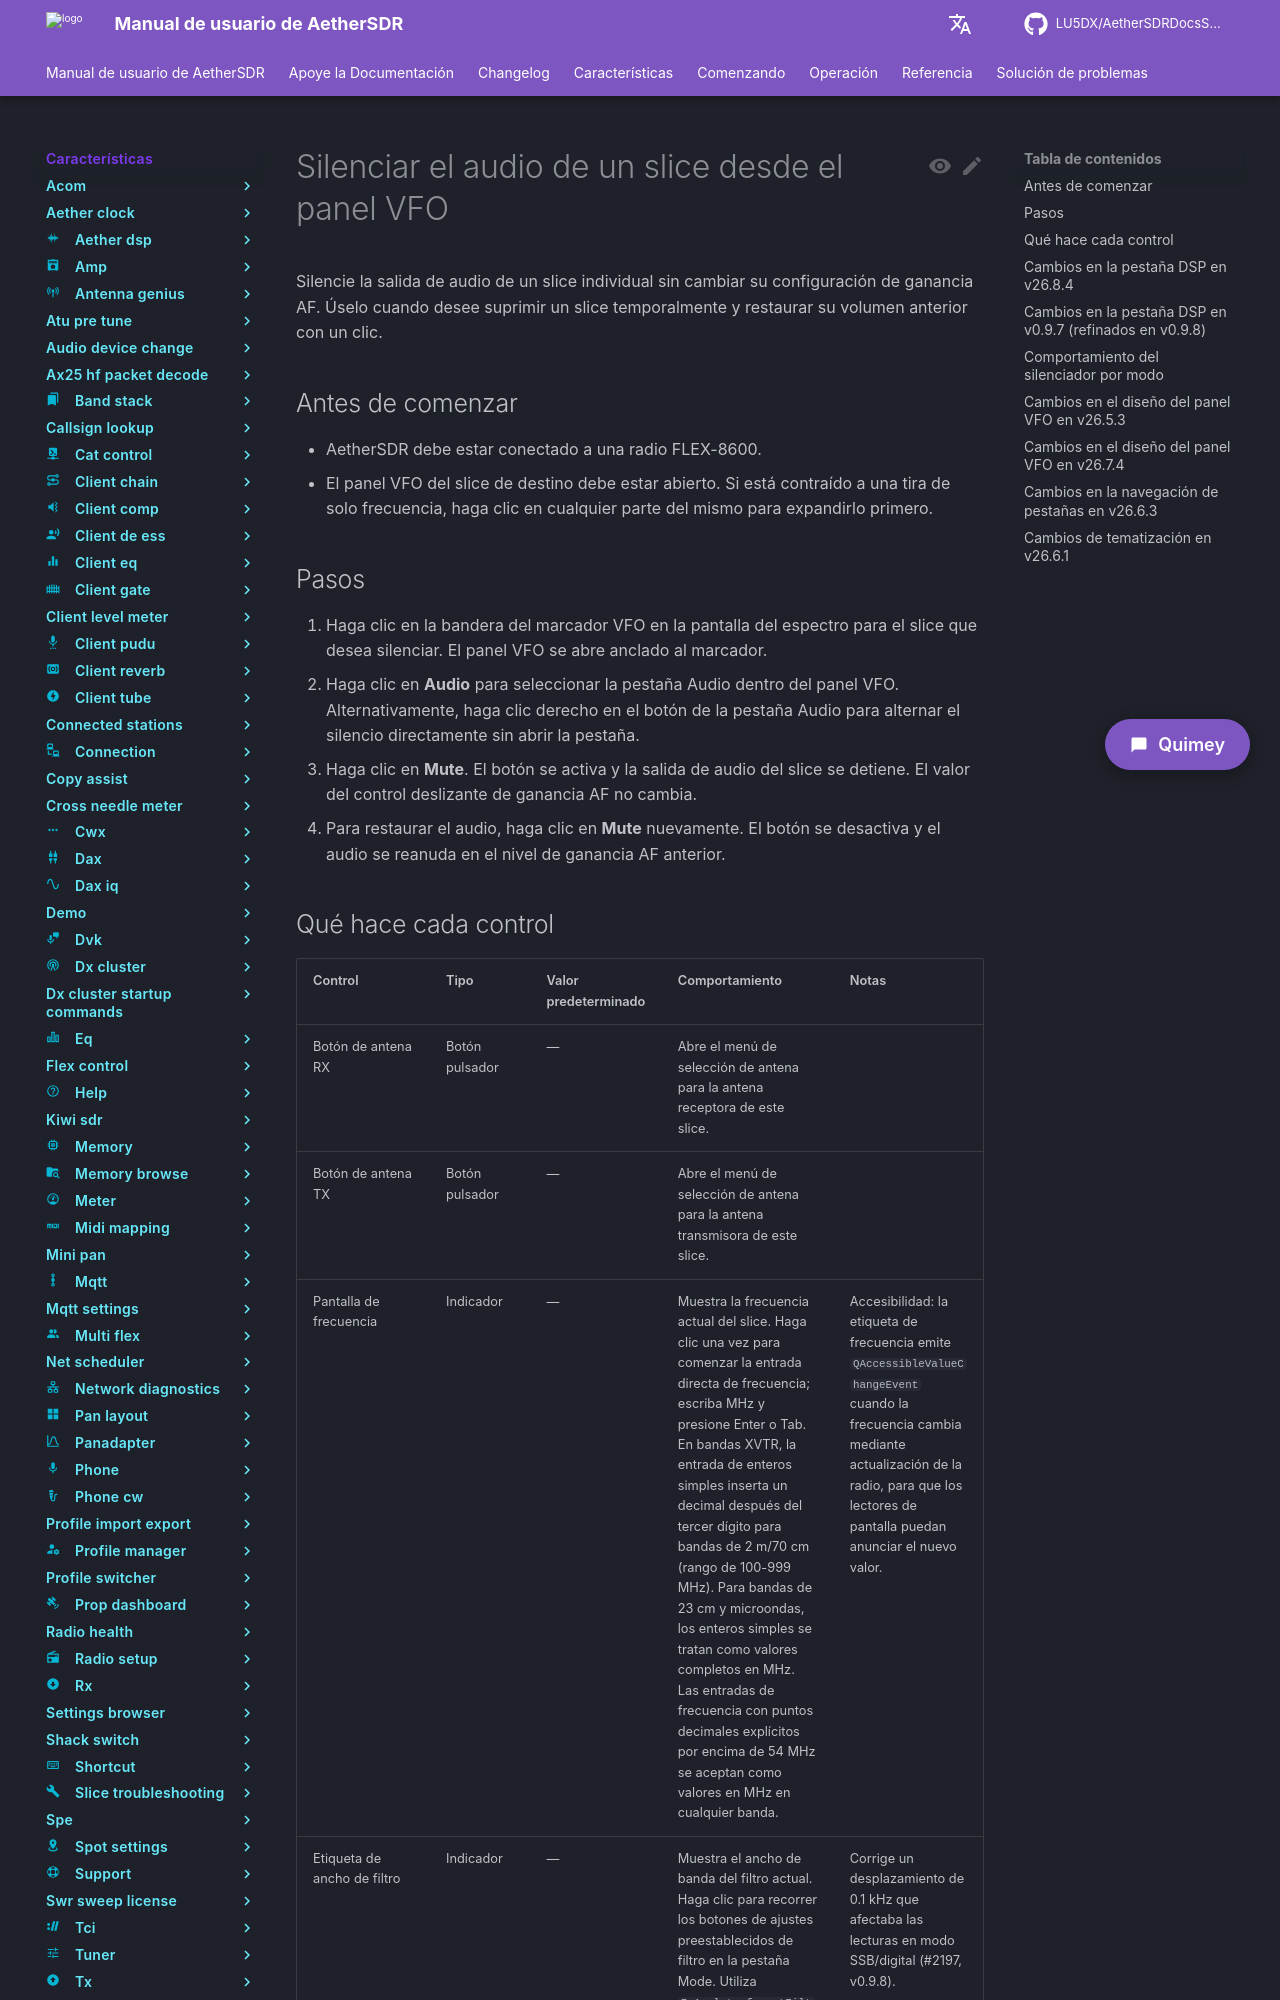

repository: LU5DX/AetherSDRDocsSpanish · page: 26.8.4/features/vfo-widget/mute-audio-for-a-slice-from-the-vfo-panel/index.html · generator: mkdocs

# Silenciar el audio de un slice desde el panel VFO

Silencie la salida de audio de un slice individual sin cambiar su configuración de ganancia AF. Úselo cuando desee suprimir un slice temporalmente y restaurar su volumen anterior con un clic.

## Antes de comenzar

- AetherSDR debe estar conectado a una radio FLEX-8600.
- El panel VFO del slice de destino debe estar abierto. Si está contraído a una tira de solo frecuencia, haga clic en cualquier parte del mismo para expandirlo primero.

## Pasos

1. Haga clic en la bandera del marcador VFO en la pantalla del espectro para el slice que desea silenciar. El panel VFO se abre anclado al marcador.
2. Haga clic en **Audio** para seleccionar la pestaña Audio dentro del panel VFO. Alternativamente, haga clic derecho en el botón de la pestaña Audio para alternar el silencio directamente sin abrir la pestaña.
3. Haga clic en **Mute**. El botón se activa y la salida de audio del slice se detiene. El valor del control deslizante de ganancia AF no cambia.
4. Para restaurar el audio, haga clic en **Mute** nuevamente. El botón se desactiva y el audio se reanuda en el nivel de ganancia AF anterior.
